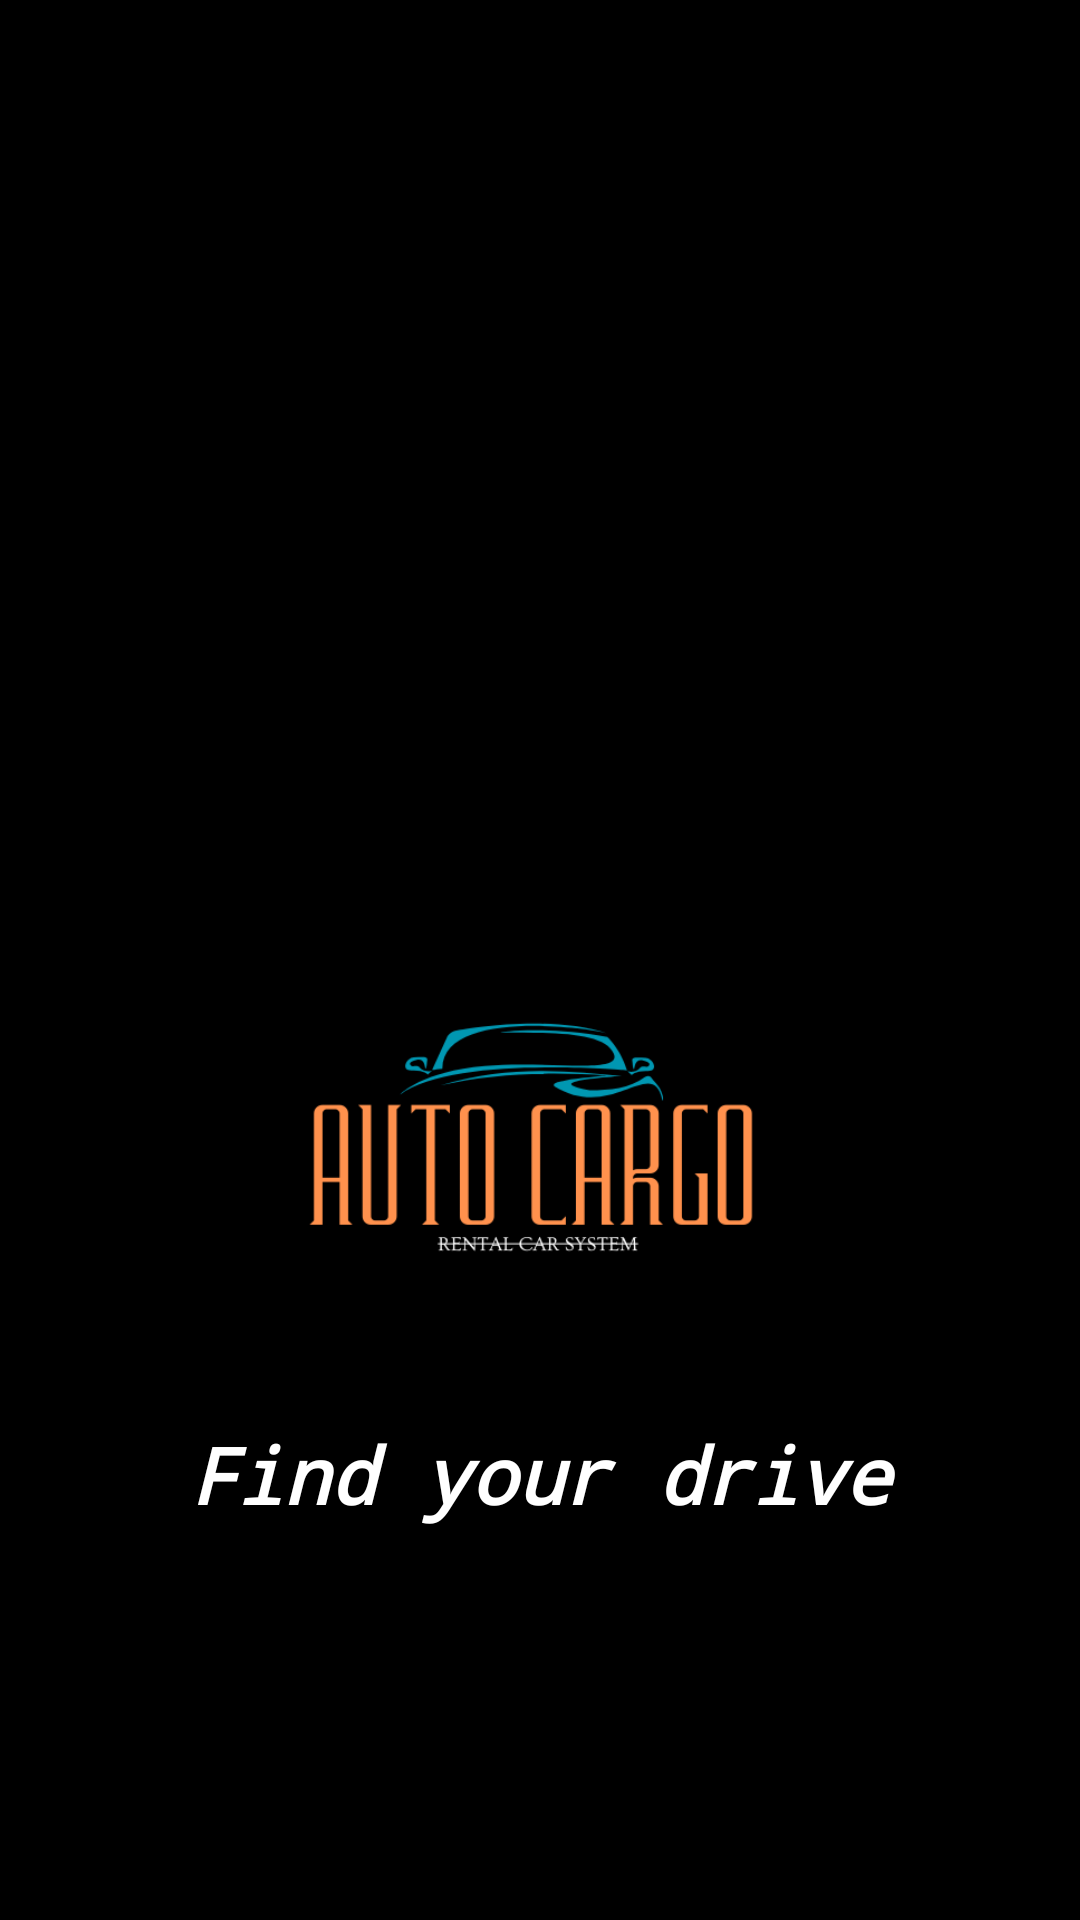

Write the Android layout XML for this screen, with the resource values it uses.
<!-- AndroidManifest.xml: application theme Theme.Cargo -->
<!-- res/layout/activity_main.xml -->
<?xml version="1.0" encoding="utf-8"?>
<androidx.constraintlayout.widget.ConstraintLayout xmlns:android="http://schemas.android.com/apk/res/android"
    xmlns:app="http://schemas.android.com/apk/res-auto"
    xmlns:tools="http://schemas.android.com/tools"
    android:layout_width="match_parent"
    android:layout_height="match_parent"
    android:background="#000000"
    tools:context=".Start">

    <ImageView
        android:id="@+id/img_logo"
        android:layout_width="372dp"
        android:layout_height="186dp"
        android:layout_gravity="center"
        android:layout_marginTop="284dp"
        app:layout_constraintEnd_toEndOf="parent"
        app:layout_constraintHorizontal_bias="0.589"
        app:layout_constraintStart_toStartOf="parent"
        app:layout_constraintTop_toTopOf="parent"
        app:srcCompat="@drawable/logo" />

    <TextView
        android:id="@+id/tf_note"
        android:layout_width="match_parent"
        android:layout_height="wrap_content"
        android:layout_gravity="center"
        android:layout_marginTop="4dp"
        android:fontFamily="monospace"
        android:gravity="center"
        android:text="Find your drive"
        android:textColor="@color/white"
        android:textSize="26sp"
        android:textStyle="bold|italic"
        app:layout_constraintEnd_toEndOf="parent"
        app:layout_constraintStart_toStartOf="parent"
        app:layout_constraintTop_toBottomOf="@+id/img_logo" />

</androidx.constraintlayout.widget.ConstraintLayout>
<!-- resources referenced by this layout -->
<resources>
  <color name="white">#FFFFFFFF</color>
  <!-- drawable logo: png bitmap (drawable, 15197 bytes) -->
  <style name="Theme.Cargo" parent="Base.Theme.Cargo" />
  <style name="Base.Theme.Cargo" parent="Theme.Material3.DayNight.NoActionBar">
          
          
      </style>
</resources>
